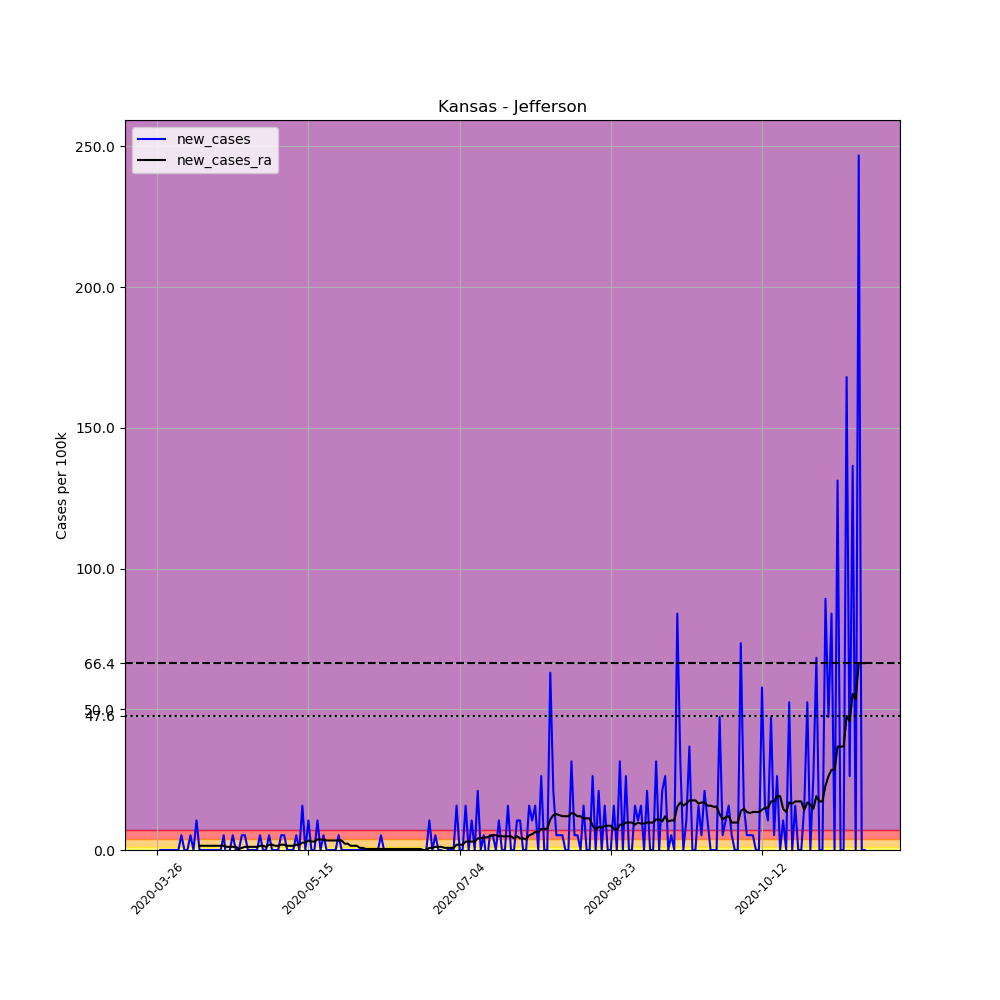

Source data for this figure (header and first rows):
, date, county, state, fips, cases, deaths, COUNTY, STNAME, CTYNAME, POPESTIMATE2019, per_100k, new_cases, new_cases_ra
374283, 2020-03-26, Jefferson, Kansas, 20087, 1, 0, 87, Kansas, Jefferson, 19043, 5.251, , 
374284, 2020-03-27, Jefferson, Kansas, 20087, 1, 0, 87, Kansas, Jefferson, 19043, 5.251, 0.0, 
374285, 2020-03-28, Jefferson, Kansas, 20087, 1, 0, 87, Kansas, Jefferson, 19043, 5.251, 0.0, 
374286, 2020-03-29, Jefferson, Kansas, 20087, 1, 0, 87, Kansas, Jefferson, 19043, 5.251, 0.0, 
374287, 2020-03-30, Jefferson, Kansas, 20087, 1, 0, 87, Kansas, Jefferson, 19043, 5.251, 0.0, 
374288, 2020-03-31, Jefferson, Kansas, 20087, 1, 0, 87, Kansas, Jefferson, 19043, 5.251, 0.0, 
374289, 2020-04-01, Jefferson, Kansas, 20087, 1, 0, 87, Kansas, Jefferson, 19043, 5.251, 0.0, 
374290, 2020-04-02, Jefferson, Kansas, 20087, 1, 0, 87, Kansas, Jefferson, 19043, 5.251, 0.0, 
374291, 2020-04-03, Jefferson, Kansas, 20087, 2, 0, 87, Kansas, Jefferson, 19043, 10.5, 5.251, 
374292, 2020-04-04, Jefferson, Kansas, 20087, 2, 0, 87, Kansas, Jefferson, 19043, 10.5, 0.0, 
374293, 2020-04-05, Jefferson, Kansas, 20087, 2, 0, 87, Kansas, Jefferson, 19043, 10.5, 0.0, 
374294, 2020-04-06, Jefferson, Kansas, 20087, 3, 0, 87, Kansas, Jefferson, 19043, 15.75, 5.251, 
374295, 2020-04-07, Jefferson, Kansas, 20087, 3, 0, 87, Kansas, Jefferson, 19043, 15.75, 0.0, 
374296, 2020-04-08, Jefferson, Kansas, 20087, 5, 0, 87, Kansas, Jefferson, 19043, 26.26, 10.5, 
374297, 2020-04-09, Jefferson, Kansas, 20087, 5, 0, 87, Kansas, Jefferson, 19043, 26.26, 0.0, 1.5
374298, 2020-04-10, Jefferson, Kansas, 20087, 5, 0, 87, Kansas, Jefferson, 19043, 26.26, 0.0, 1.5
374299, 2020-04-11, Jefferson, Kansas, 20087, 5, 0, 87, Kansas, Jefferson, 19043, 26.26, 0.0, 1.5
374300, 2020-04-12, Jefferson, Kansas, 20087, 5, 0, 87, Kansas, Jefferson, 19043, 26.26, 0.0, 1.5
374301, 2020-04-13, Jefferson, Kansas, 20087, 5, 0, 87, Kansas, Jefferson, 19043, 26.26, 0.0, 1.5
374302, 2020-04-14, Jefferson, Kansas, 20087, 5, 0, 87, Kansas, Jefferson, 19043, 26.26, 0.0, 1.5
374303, 2020-04-15, Jefferson, Kansas, 20087, 5, 0, 87, Kansas, Jefferson, 19043, 26.26, 0.0, 1.5
374304, 2020-04-16, Jefferson, Kansas, 20087, 5, 0, 87, Kansas, Jefferson, 19043, 26.26, 0.0, 1.5
374305, 2020-04-17, Jefferson, Kansas, 20087, 6, 0, 87, Kansas, Jefferson, 19043, 31.51, 5.251, 1.5
374306, 2020-04-18, Jefferson, Kansas, 20087, 5, 0, 87, Kansas, Jefferson, 19043, 26.26, -5.251, 1.125
374307, 2020-04-19, Jefferson, Kansas, 20087, 5, 0, 87, Kansas, Jefferson, 19043, 26.26, 0.0, 1.125
374308, 2020-04-20, Jefferson, Kansas, 20087, 6, 0, 87, Kansas, Jefferson, 19043, 31.51, 5.251, 1.125
374309, 2020-04-21, Jefferson, Kansas, 20087, 6, 0, 87, Kansas, Jefferson, 19043, 31.51, 0.0, 1.125
374310, 2020-04-22, Jefferson, Kansas, 20087, 6, 0, 87, Kansas, Jefferson, 19043, 31.51, 0.0, 0.3751
374311, 2020-04-23, Jefferson, Kansas, 20087, 7, 0, 87, Kansas, Jefferson, 19043, 36.76, 5.251, 0.7502
374312, 2020-04-24, Jefferson, Kansas, 20087, 8, 0, 87, Kansas, Jefferson, 19043, 42.01, 5.251, 1.125
374313, 2020-04-25, Jefferson, Kansas, 20087, 8, 0, 87, Kansas, Jefferson, 19043, 42.01, 0.0, 1.125
374314, 2020-04-26, Jefferson, Kansas, 20087, 8, 0, 87, Kansas, Jefferson, 19043, 42.01, 0.0, 1.125
374315, 2020-04-27, Jefferson, Kansas, 20087, 8, 0, 87, Kansas, Jefferson, 19043, 42.01, 0.0, 1.125
374316, 2020-04-28, Jefferson, Kansas, 20087, 8, 0, 87, Kansas, Jefferson, 19043, 42.01, 0.0, 1.125
374317, 2020-04-29, Jefferson, Kansas, 20087, 9, 0, 87, Kansas, Jefferson, 19043, 47.26, 5.251, 1.5
374318, 2020-04-30, Jefferson, Kansas, 20087, 9, 0, 87, Kansas, Jefferson, 19043, 47.26, 0.0, 1.5
374319, 2020-05-01, Jefferson, Kansas, 20087, 9, 0, 87, Kansas, Jefferson, 19043, 47.26, 0.0, 1.125
374320, 2020-05-02, Jefferson, Kansas, 20087, 10, 0, 87, Kansas, Jefferson, 19043, 52.51, 5.251, 1.875
374321, 2020-05-03, Jefferson, Kansas, 20087, 10, 0, 87, Kansas, Jefferson, 19043, 52.51, 0.0, 1.875
374322, 2020-05-04, Jefferson, Kansas, 20087, 10, 0, 87, Kansas, Jefferson, 19043, 52.51, 0.0, 1.5
374323, 2020-05-05, Jefferson, Kansas, 20087, 10, 0, 87, Kansas, Jefferson, 19043, 52.51, 0.0, 1.5
374324, 2020-05-06, Jefferson, Kansas, 20087, 11, 0, 87, Kansas, Jefferson, 19043, 57.76, 5.251, 1.875
374325, 2020-05-07, Jefferson, Kansas, 20087, 12, 0, 87, Kansas, Jefferson, 19043, 63.02, 5.251, 1.875
374326, 2020-05-08, Jefferson, Kansas, 20087, 12, 0, 87, Kansas, Jefferson, 19043, 63.02, 0.0, 1.5
374327, 2020-05-09, Jefferson, Kansas, 20087, 12, 0, 87, Kansas, Jefferson, 19043, 63.02, 0.0, 1.5
374328, 2020-05-10, Jefferson, Kansas, 20087, 12, 0, 87, Kansas, Jefferson, 19043, 63.02, 0.0, 1.5
374329, 2020-05-11, Jefferson, Kansas, 20087, 13, 0, 87, Kansas, Jefferson, 19043, 68.27, 5.251, 1.875
374330, 2020-05-12, Jefferson, Kansas, 20087, 13, 0, 87, Kansas, Jefferson, 19043, 68.27, 0.0, 1.875
374331, 2020-05-13, Jefferson, Kansas, 20087, 16, 0, 87, Kansas, Jefferson, 19043, 84.02, 15.75, 2.626
374332, 2020-05-14, Jefferson, Kansas, 20087, 16, 0, 87, Kansas, Jefferson, 19043, 84.02, 0.0, 2.626
374333, 2020-05-15, Jefferson, Kansas, 20087, 18, 0, 87, Kansas, Jefferson, 19043, 94.52, 10.5, 3.376
374334, 2020-05-16, Jefferson, Kansas, 20087, 18, 0, 87, Kansas, Jefferson, 19043, 94.52, 0.0, 3.001
374335, 2020-05-17, Jefferson, Kansas, 20087, 18, 0, 87, Kansas, Jefferson, 19043, 94.52, 0.0, 3.001
374336, 2020-05-18, Jefferson, Kansas, 20087, 20, 0, 87, Kansas, Jefferson, 19043, 105, 10.5, 3.751
374337, 2020-05-19, Jefferson, Kansas, 20087, 20, 0, 87, Kansas, Jefferson, 19043, 105, 0.0, 3.751
374338, 2020-05-20, Jefferson, Kansas, 20087, 21, 0, 87, Kansas, Jefferson, 19043, 110.3, 5.251, 3.751
374339, 2020-05-21, Jefferson, Kansas, 20087, 21, 0, 87, Kansas, Jefferson, 19043, 110.3, 0.0, 3.376
374340, 2020-05-22, Jefferson, Kansas, 20087, 21, 0, 87, Kansas, Jefferson, 19043, 110.3, 0.0, 3.376
374341, 2020-05-23, Jefferson, Kansas, 20087, 21, 0, 87, Kansas, Jefferson, 19043, 110.3, 0.0, 3.376
374342, 2020-05-24, Jefferson, Kansas, 20087, 21, 0, 87, Kansas, Jefferson, 19043, 110.3, 0.0, 3.376
... 175 more rows
